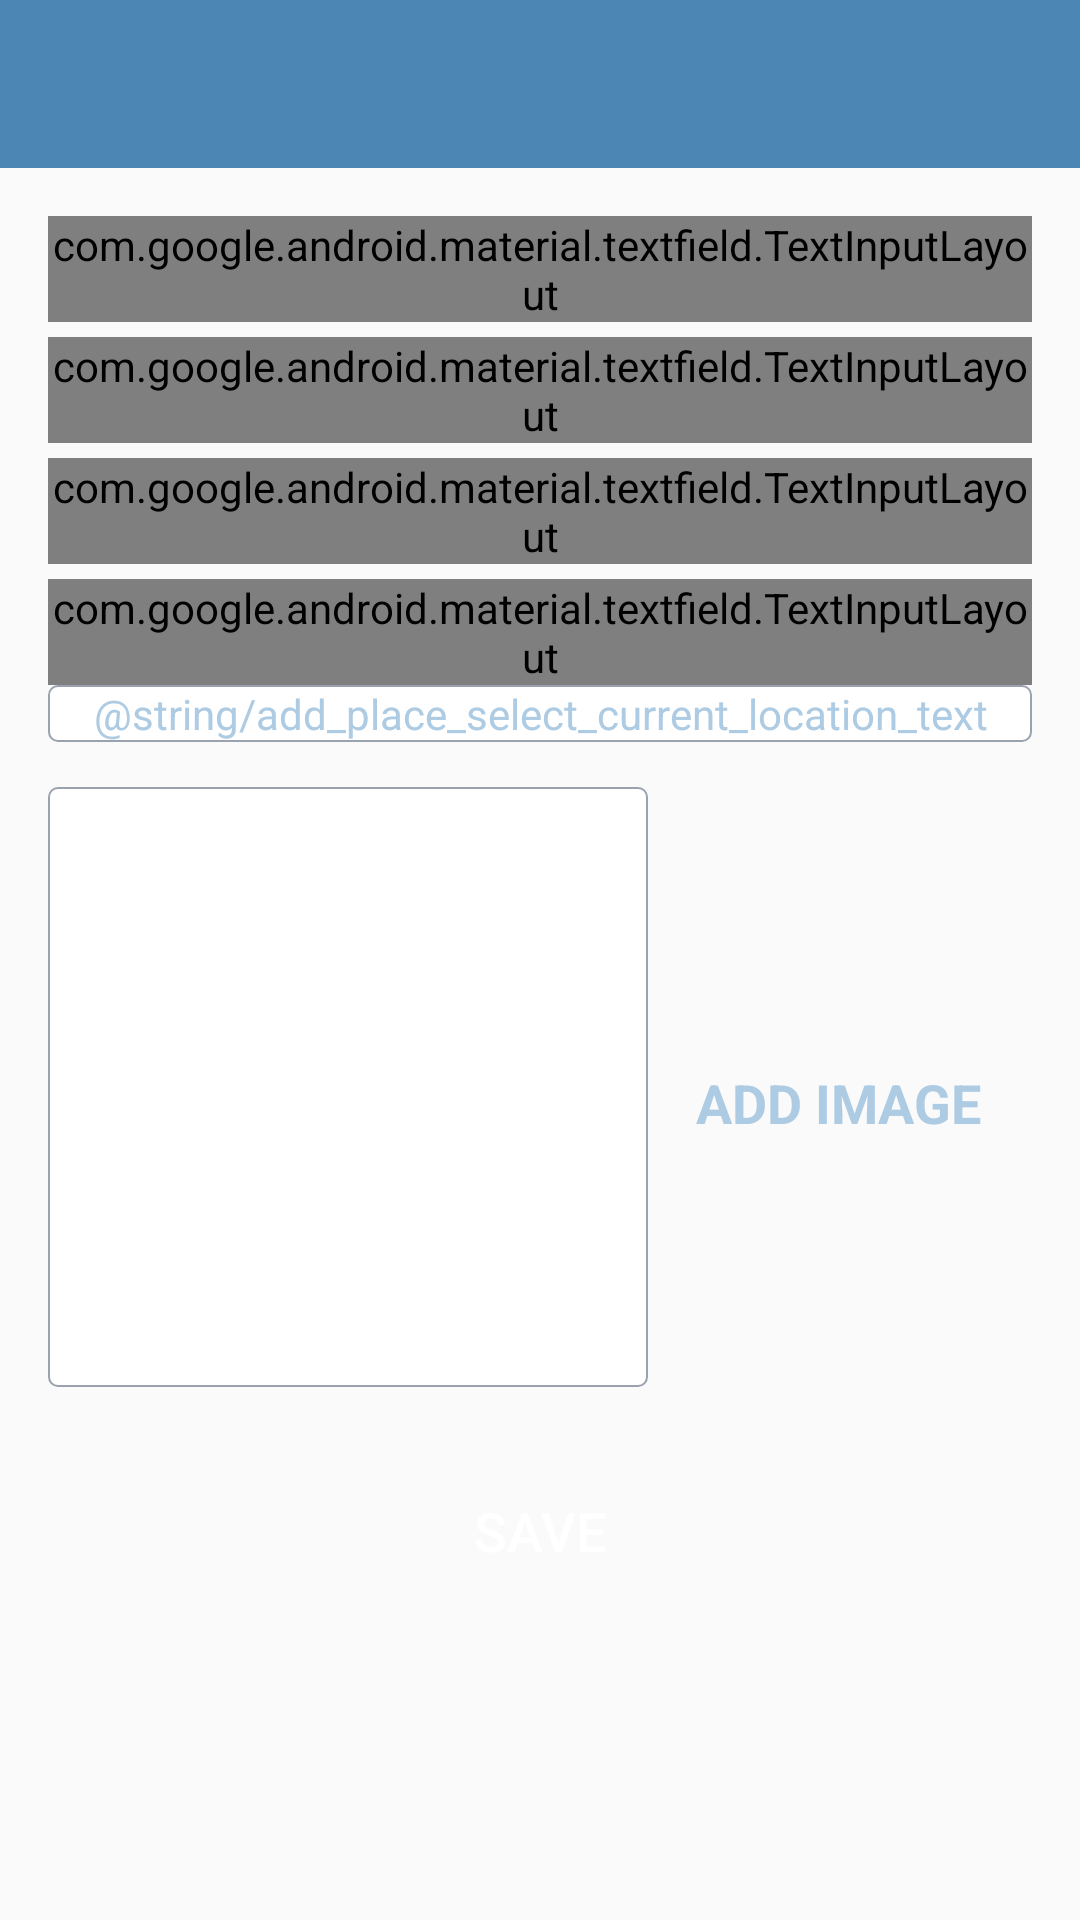

Produce the Android XML layout that renders to this screen, including the resource entries it uses.
<!-- AndroidManifest.xml: activity theme CustomNoActionBarTheme -->
<!-- res/layout/activity_add_happy_place.xml -->
<?xml version="1.0" encoding="utf-8"?>
<androidx.constraintlayout.widget.ConstraintLayout xmlns:android="http://schemas.android.com/apk/res/android"
    xmlns:app="http://schemas.android.com/apk/res-auto"
    xmlns:tools="http://schemas.android.com/tools"
    android:layout_width="match_parent"
    android:layout_height="match_parent"
    tools:context=".activities.AddHappyPlaceActivity">

    <androidx.appcompat.widget.Toolbar
        android:id="@+id/toolbar_add_place"
        android:layout_width="match_parent"
        android:layout_height="?attr/actionBarSize"
        android:background="@color/colorPrimary"
        android:theme="@style/CustomToolbarStyle"
        app:layout_constraintEnd_toEndOf="parent"
        app:layout_constraintStart_toStartOf="parent"
        app:layout_constraintTop_toTopOf="parent" />

    <ScrollView
        android:id="@+id/sv_main"
        android:layout_width="match_parent"
        android:layout_height="0dp"
        android:fillViewport="true"
        app:layout_constraintBottom_toBottomOf="parent"
        app:layout_constraintEnd_toEndOf="parent"
        app:layout_constraintStart_toStartOf="parent"
        app:layout_constraintTop_toBottomOf="@id/toolbar_add_place">

        <androidx.constraintlayout.widget.ConstraintLayout
            android:layout_width="match_parent"
            android:layout_height="wrap_content"
            android:padding="@dimen/main_content_padding">

            <com.google.android.material.textfield.TextInputLayout
                android:id="@+id/til_title"
                style="@style/Widget.MaterialComponents.TextInputLayout.OutlinedBox"
                android:layout_width="match_parent"
                android:layout_height="wrap_content"
                app:layout_constraintEnd_toEndOf="parent"
                app:layout_constraintStart_toStartOf="parent"
                app:layout_constraintTop_toTopOf="parent">

                <androidx.appcompat.widget.AppCompatEditText
                    android:id="@+id/et_title"
                    android:layout_width="match_parent"
                    android:layout_height="wrap_content"
                    android:hint="@string/edit_text_hint_title"
                    android:inputType="textCapWords"
                    android:textColor="@color/primary_text_color"
                    android:textColorHint="@color/secondary_text_color"
                    android:textSize="@dimen/edit_text_text_size" />

            </com.google.android.material.textfield.TextInputLayout>

            <com.google.android.material.textfield.TextInputLayout
                android:id="@+id/til_description"
                style="@style/Widget.MaterialComponents.TextInputLayout.OutlinedBox"
                android:layout_width="match_parent"
                android:layout_height="wrap_content"
                android:layout_marginTop="@dimen/add_screen_til_marginTop"
                app:layout_constraintEnd_toEndOf="parent"
                app:layout_constraintStart_toStartOf="parent"
                app:layout_constraintTop_toBottomOf="@+id/til_title">

                <androidx.appcompat.widget.AppCompatEditText
                    android:id="@+id/et_description"
                    android:layout_width="match_parent"
                    android:layout_height="wrap_content"
                    android:hint="@string/edit_text_hint_description"
                    android:inputType="textCapSentences"
                    android:textColor="@color/primary_text_color"
                    android:textColorHint="@color/secondary_text_color"
                    android:textSize="@dimen/edit_text_text_size" />

            </com.google.android.material.textfield.TextInputLayout>

            <com.google.android.material.textfield.TextInputLayout
                android:id="@+id/til_date"
                style="@style/Widget.MaterialComponents.TextInputLayout.OutlinedBox"
                android:layout_width="match_parent"
                android:layout_height="wrap_content"
                android:layout_marginTop="@dimen/add_screen_til_marginTop"
                app:layout_constraintEnd_toEndOf="parent"
                app:layout_constraintStart_toStartOf="parent"
                app:layout_constraintTop_toBottomOf="@+id/til_description">

                <androidx.appcompat.widget.AppCompatEditText
                    android:id="@+id/et_date"
                    android:layout_width="match_parent"
                    android:layout_height="wrap_content"
                    android:focusable="false"
                    android:focusableInTouchMode="false"
                    android:hint="@string/edit_text_hint_date"
                    android:inputType="text"
                    android:textColor="@color/primary_text_color"
                    android:textColorHint="@color/secondary_text_color"
                    android:textSize="@dimen/edit_text_text_size" />

            </com.google.android.material.textfield.TextInputLayout>

            <com.google.android.material.textfield.TextInputLayout
                android:id="@+id/til_location"
                style="@style/Widget.MaterialComponents.TextInputLayout.OutlinedBox"
                android:layout_width="match_parent"
                android:layout_height="wrap_content"
                android:layout_marginTop="@dimen/add_screen_til_marginTop"
                app:layout_constraintEnd_toEndOf="parent"
                app:layout_constraintStart_toStartOf="parent"
                app:layout_constraintTop_toBottomOf="@+id/til_date">

                <androidx.appcompat.widget.AppCompatEditText
                    android:id="@+id/et_location"
                    android:layout_width="match_parent"
                    android:layout_height="wrap_content"
                    android:focusable="false"
                    android:focusableInTouchMode="false"
                    android:hint="@string/edit_text_hint_location"
                    android:inputType="text"
                    android:textColor="@color/primary_text_color"
                    android:textColorHint="@color/secondary_text_color"
                    android:textSize="@dimen/edit_text_text_size" />

            </com.google.android.material.textfield.TextInputLayout>

            <TextView
                android:id="@+id/tv_select_current_location"
                android:layout_width="match_parent"
                android:layout_height="wrap_content"
                android:layout_marginTop="@dimen/add_place_select_current_location_marginTop"
                android:background="@drawable/shape_image_view_border"
                android:foreground="?attr/selectableItemBackground"
                android:gravity="center"
                android:padding="@dimen/add_place_select_current_location_padding"
                android:text="@string/add_place_select_current_location_text"
                android:textColor="@color/colorAccent"
                android:textSize="@dimen/add_place_select_current_location_text_size"
                app:layout_constraintEnd_toEndOf="parent"
                app:layout_constraintStart_toStartOf="parent"
                app:layout_constraintTop_toBottomOf="@+id/til_location" />

            <androidx.appcompat.widget.AppCompatImageView
                android:id="@+id/iv_place_image"
                android:layout_width="@dimen/add_screen_place_image_size"
                android:layout_height="@dimen/add_screen_place_image_size"
                android:layout_marginTop="@dimen/add_screen_place_image_marginTop"
                android:background="@drawable/shape_image_view_border"
                android:padding="@dimen/add_screen_place_image_padding"
                android:scaleType="centerCrop"
                android:src="@drawable/add_screen_image_placeholder"
                app:layout_constraintEnd_toEndOf="parent"
                app:layout_constraintHorizontal_bias="0.0"
                app:layout_constraintStart_toStartOf="parent"
                app:layout_constraintTop_toBottomOf="@+id/tv_select_current_location" />

            <TextView
                android:id="@+id/tv_add_image"
                android:layout_width="wrap_content"
                android:layout_height="wrap_content"
                android:layout_marginTop="@dimen/add_screen_text_add_image_marginTop"
                android:background="?attr/selectableItemBackground"
                android:gravity="center"
                android:padding="@dimen/add_screen_text_add_image_padding"
                android:text="@string/text_add_image"
                android:textColor="@color/colorAccent"
                android:textSize="@dimen/add_screen_text_add_image_textSize"
                android:textStyle="bold"
                app:layout_constraintBottom_toTopOf="@+id/btn_save"
                app:layout_constraintEnd_toEndOf="parent"
                app:layout_constraintHorizontal_bias="0.45"
                app:layout_constraintStart_toEndOf="@+id/iv_place_image"
                app:layout_constraintTop_toBottomOf="@+id/tv_select_current_location"
                app:layout_constraintVertical_bias="0.019" />

            <androidx.appcompat.widget.AppCompatButton
                android:id="@+id/btn_save"
                android:layout_width="match_parent"
                android:layout_height="wrap_content"
                android:layout_gravity="center"
                android:layout_marginTop="@dimen/add_screen_btn_save_marginTop"
                android:background="@drawable/shape_button_rounded"
                android:gravity="center"
                android:paddingTop="@dimen/add_screen_btn_save_paddingTopBottom"
                android:paddingBottom="@dimen/add_screen_btn_save_paddingTopBottom"
                android:text="@string/btn_text_save"
                android:textColor="@color/white"
                android:textSize="@dimen/btn_text_size"
                app:layout_constraintEnd_toEndOf="parent"
                app:layout_constraintStart_toStartOf="parent"
                app:layout_constraintTop_toBottomOf="@+id/iv_place_image" />

        </androidx.constraintlayout.widget.ConstraintLayout>

    </ScrollView>

</androidx.constraintlayout.widget.ConstraintLayout>
<!-- resources referenced by this layout -->
<resources>
  <color name="colorAccent">#ADCBE3</color>
  <color name="colorPrimary">#4B86B4</color>
  <color name="primary_text_color">#212121</color>
  <color name="secondary_text_color">#9AA2AF</color>
  <color name="white">#FFFFFFFF</color>
  <dimen name="add_screen_btn_save_marginTop">24dp</dimen>
  <dimen name="add_screen_btn_save_paddingTopBottom">8dp</dimen>
  <dimen name="add_screen_place_image_marginTop">15dp</dimen>
  <dimen name="add_screen_place_image_padding">2dp</dimen>
  <dimen name="add_screen_place_image_size">200dp</dimen>
  <dimen name="add_screen_text_add_image_marginTop">96dp</dimen>
  <dimen name="add_screen_text_add_image_padding">10dp</dimen>
  <dimen name="add_screen_text_add_image_textSize">18sp</dimen>
  <dimen name="add_screen_til_marginTop">5dp</dimen>
  <dimen name="btn_text_size">18sp</dimen>
  <dimen name="edit_text_text_size">16sp</dimen>
  <dimen name="main_content_padding">16dp</dimen>
  <!-- drawable shape_image_view_border (drawable) -->
  <?xml version="1.0" encoding="utf-8"?>
  <shape xmlns:android="http://schemas.android.com/apk/res/android"
      android:shape="rectangle">
      <stroke
          android:width="@dimen/image_border_stroke_size"
          android:color="@color/secondary_text_color" />
      <solid android:color="@color/white" />
      <corners android:radius="@dimen/add_place_image_shape_radius" />
  </shape>
  <string name="btn_text_save">SAVE</string>
  <string name="edit_text_hint_date">Date</string>
  <string name="edit_text_hint_description">Description</string>
  <string name="edit_text_hint_location">Location</string>
  <string name="edit_text_hint_title">Title</string>
  <string name="text_add_image">ADD IMAGE</string>
  <style name="CustomToolbarStyle">
          <item name="android:textColorPrimary">#FFFFFF</item>
          <item name="android:colorControlNormal">#FFFFFF</item>
      </style>
  <style name="CustomNoActionBarTheme" parent="@style/Theme.AppCompat.Light.NoActionBar">
          <item name="android:statusBarColor">@color/colorPrimaryDark</item>
      </style>
  <dimen name="image_border_stroke_size">0.5dp</dimen>
  <dimen name="add_place_image_shape_radius">3dp</dimen>
  <color name="colorPrimaryDark">#2A4D69</color>
</resources>
